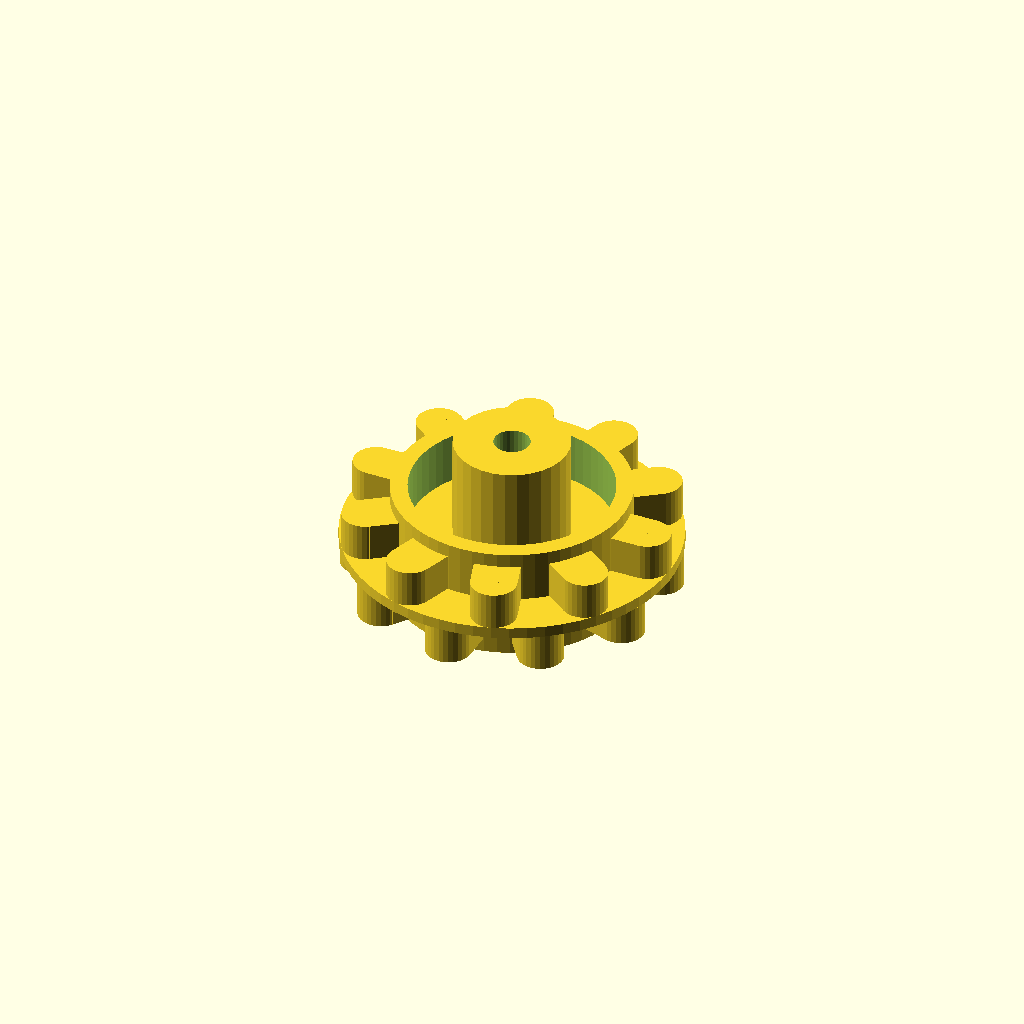
Cell 1: rendered with the file's own defaults.
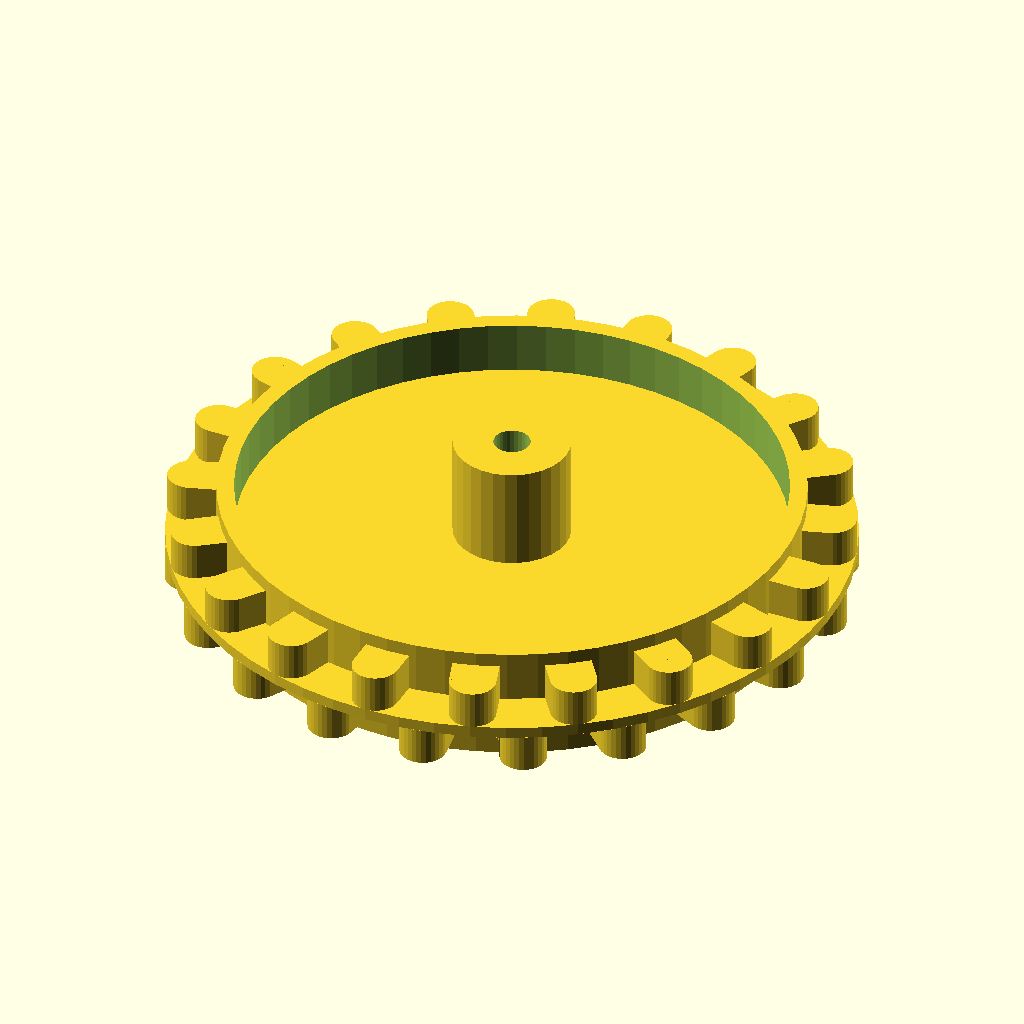
Cell 2 — n set to 20, the other parameters unchanged.
All cells are drawn from one camera (rotation 55°, 0°, 25°, orthographic, colour scheme Cornfield), so only the parameter changes between them.
Source of the model, N20_track_wheel_N_teeth.scad:
n=10; // número de dientes

d_ext=35*n/12;
d_int=d_ext-8.6;
r_ext=d_ext/2;

difference(){
cylinder(d=d_ext,h=1,$fn=60);
cylinder(d=3,h=1,$fn=30);
}    
difference(){
translate([0,0,-4.5])cylinder(d=d_int,h=10,$fn=60);
translate([0,0,-5])cylinder(d=d_int-3,h=11,$fn=60);
cylinder(d=3,h=11,$fn=30);
}
for (i=[0:360/n:359]){
rotate([0,0,i]){
translate([r_ext-2,0,1])cylinder(d=4,h=3.3,$fn=30);
translate([r_ext-5.5,-2,1])cube([3.5,4,3.3]);
}
}
scale([1,1,-1])
for (i=[0:360/n:359]){
rotate([0,0,i+180/n]){
translate([r_ext-2,0,0])cylinder(d=4,h=3.3,$fn=30);
translate([r_ext-5.5,-2,0])cube([3.5,4,3.3]);
}
}

translate([0,0,-4.5])
difference(){
cylinder(d=10,h=14.5,$fn=30);
scale(1.05) // ajustar en funcion de la impresora
//intersection(){
cylinder(d=3,h=15,$fn=30);
//translate([-1.5,-1,0])cube([3,3,11]);    
//}
}
Customizer parameters (derived from the source; name, type, default, range or options):
n: number, default 10
